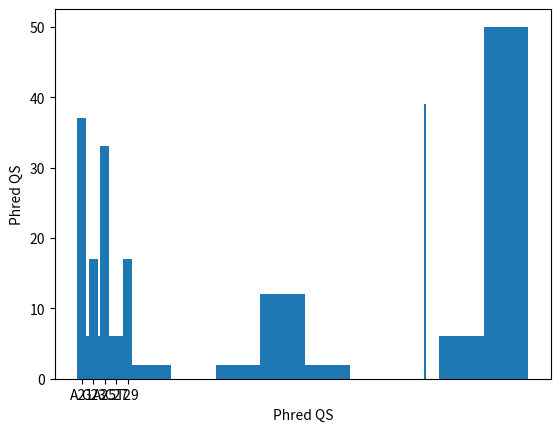

Write the Python code that produced this figure.
#!/usr/bin/env python3
# -*- coding: utf-8 -*-
"""
Created on Thu Nov  7 11:32:39 2019

@author: Presenter
"""

import matplotlib.pyplot as plt
import sys


# Declare sequences: easier to test when you are still
# writing the core functionality of the program
na_sequence = "CTACGGTAAATCGGCAGTCAAAGAAGCCTATATGAGTTATGGGACAAATCAAGGATTAATATCTGAAGCATAGTCCAGGC"
qs_sequence = "  GGHGFGGGGGHHHHHHGHF620BF##2E3F6HFE2EF#GF33BD31D&3#1F3%3/EBGGGFGGGGGFFFFFDEFFFE"

# Use this lines if you want the user to input sequences
# each time
#na_sequence = input("NA Sequence:")
#qs_sequence = input("QS Sequence:")

# Define a function: normalizes a Phred sequence by 
#                    replacing all characters not in
#                    the desired range by "!" (=0)
def norm_Phred_seq(sequence):
    norm_sequence = ""
    for letter in sequence:
        # in lecture this was wrong - Illumina 1.8 is 
        # from 0..41, i.e. from "!" to "J"
        if ord("!") <= ord(letter) <= ord("J"):  
            norm_sequence += letter
        else:
            norm_sequence += "!"
    return norm_sequence


# Check if input sequences are equal in length,
# if not exit the program
if len(na_sequence) != len(qs_sequence):
    print("NA sequence and QS sequence have to be the same length!")
    sys.exit()
    
# Normalize the QS sequence (replacing non-legal characters in the string)
qs_sequence = norm_Phred_seq(qs_sequence)
# Advantage: after this function we can assume that there are only legal
# characters in qs_sequence

# Calculate quality scores by getting the ordinals from
# the letters and subtracting the reference ("!" => 0) 
# from the result
scores = []
for letter in qs_sequence:
    # in lecture this was wrong - Illumina 1.8 is 
    # from 0..41, i.e. from "!" to "J"; therefore,
    # we do not need to add anything here
    Q = ord(letter) - ord("!")
    scores.append(Q)
    
# Calculate accuracies in percentage by calculating the 
# probability from the quality scores first: P = 10^(-Q/10)
accuracies = []
for Q in scores:
    P = 10.0 ** (-Q / 10.0)
    a = (1.0 - P) * 100.0  # accuracy in percentage
    accuracies.append(a)
  
# Present the results in a nice table showing some 
# of the string formatting capabilities
print("Base\tPhred QS\tAccuracy")
print("-" * 35)
for index in range(len(na_sequence)):
    print(na_sequence[index] + "\t" +
          str(scores[index]) + "\t" +
          "{0:.3f}%".format(accuracies[index])
          )

# calculate a sequence-quality measure
bases = [na_sequence[index] + str(index + 1) for index in range(len(na_sequence))]

# Let's avoid "magic numbers" and define the threshold as a variable here
threshold = 30

# Present the results to the user - figuratively
# First as Bases vs Score Bar diagram
plt.Figure()
plt.bar(bases[20:30:2], scores[20:30:2])
plt.xlabel("Bases")
plt.ylabel("Phred QS")
plt.show()

# then as a Histogram
plt.Figure()
plt.hist(scores, 10)  # 10 is the number of groups
plt.vlines(threshold, 0, max(scores))
plt.xlabel("Phred QS")
plt.show()

# Count the occurences of each possible QS (0..41) in scores
# and save the result in a list
occurences = [scores.count(QS) for QS in range(42)]
# Advantage: the index can now be used to access individual
# counts of QS - ideal for slicing!
print(sum(occurences[threshold:]))

# TODO: Calculate the fraction of above-threshold bases: if you are
#       reading this - try to implement it :)

